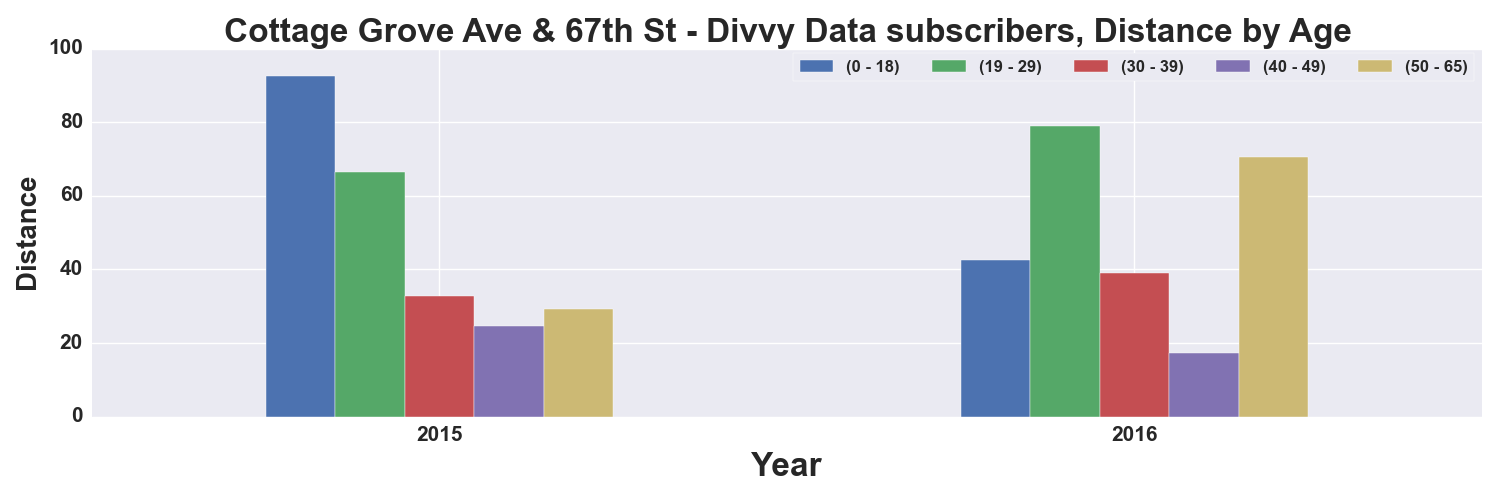

Data behind this chart, as committed beside it:
, START TIME YEAR, DISTANCE_Miles, DISTANCE_Miles, DISTANCE_Miles, DISTANCE_Miles, DISTANCE_Miles
AGE_GROUP, , 0 - 18, 19 - 29, 30 - 39, 40 - 49, 50 - 65
0, 2015, 92.54, 66.41, 32.77, 24.57, 29.35
1, 2016, 42.54, 78.88, 38.99, 17.18, 70.57
